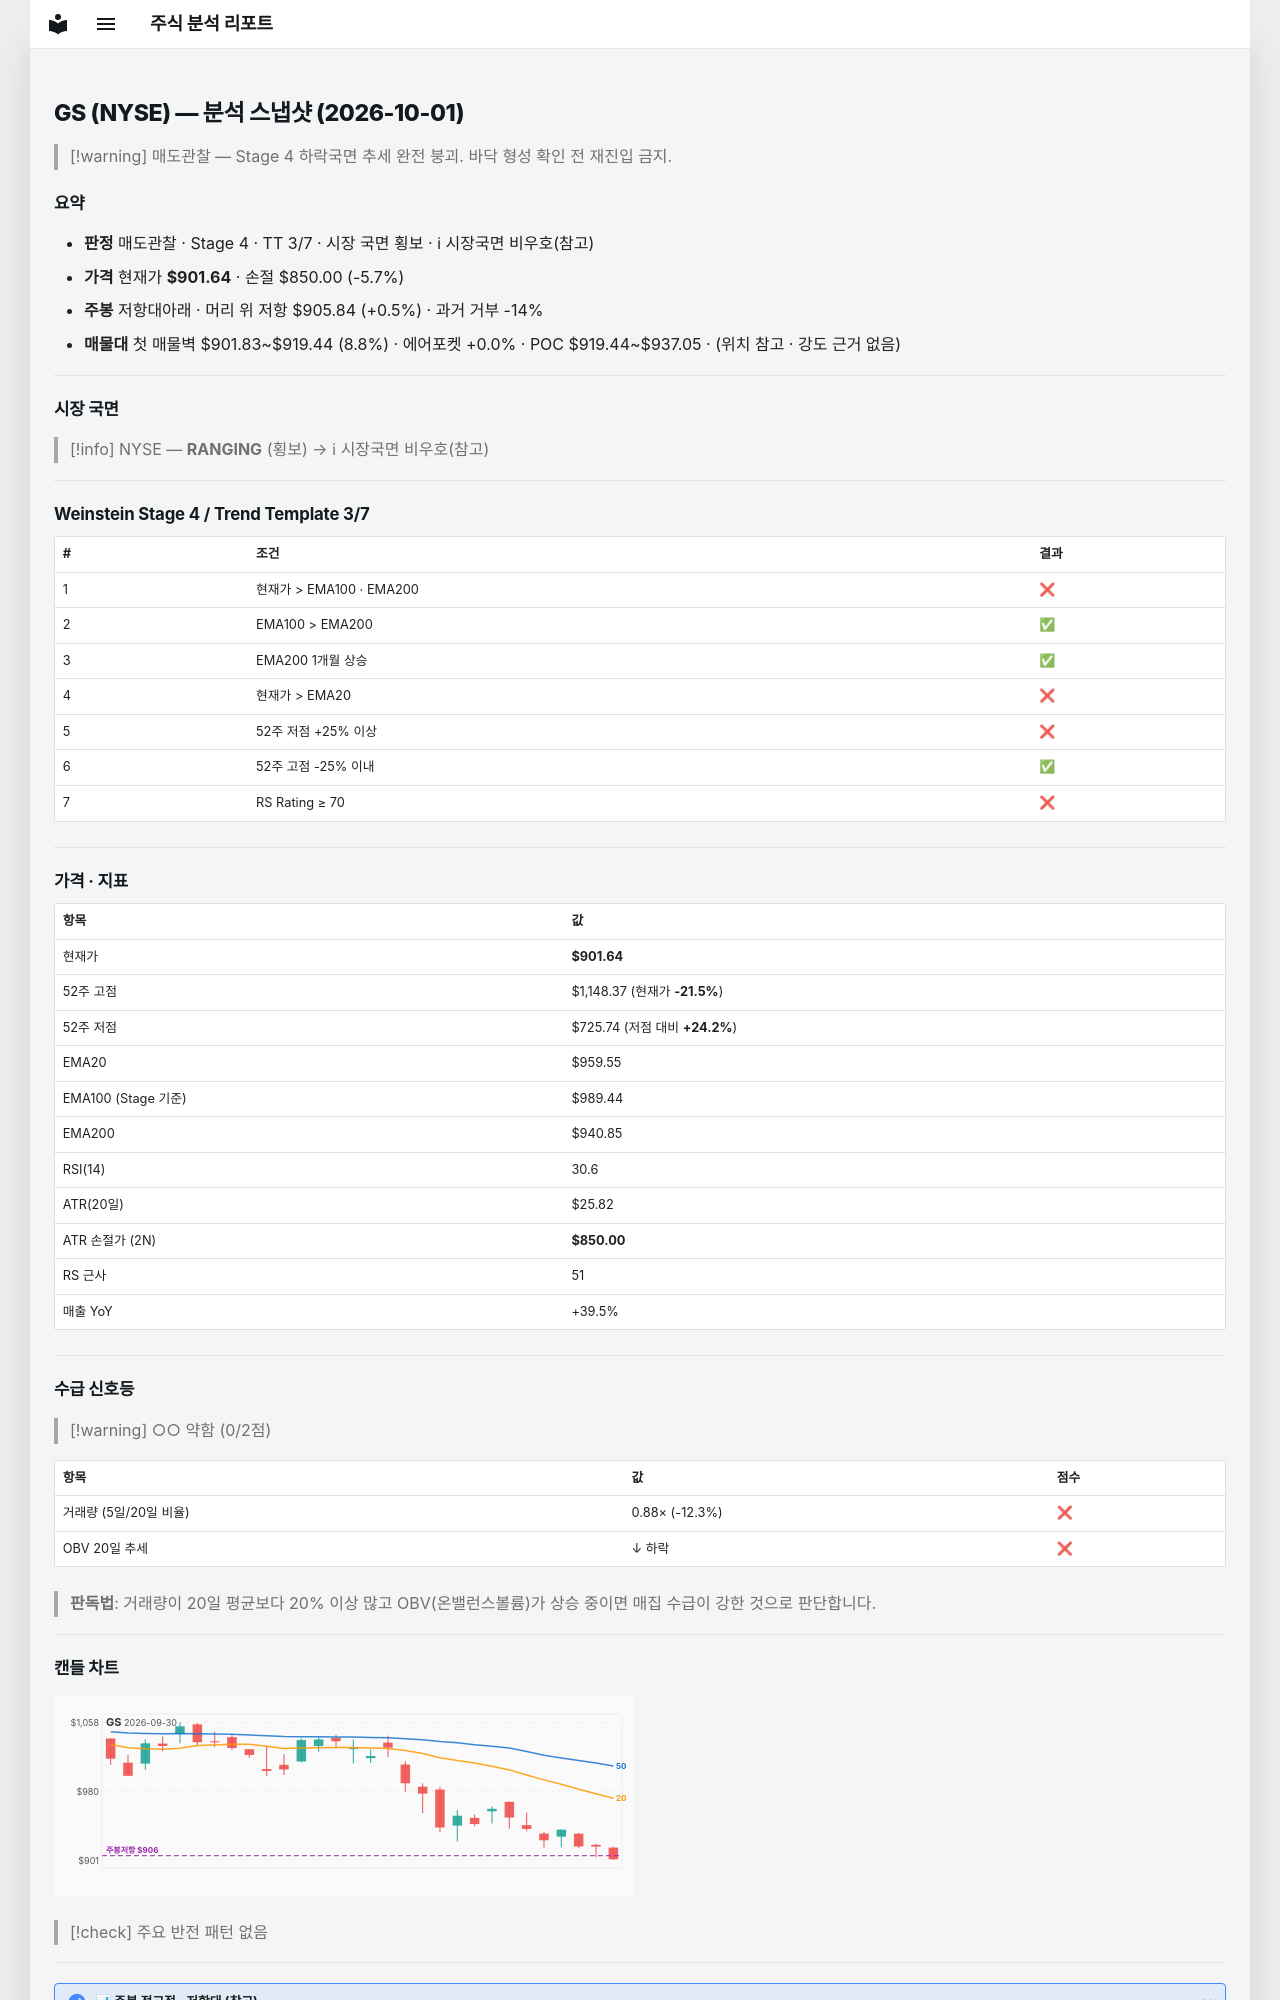

repository: soloandco/stock-reports · page: snapshots/GS-2026-10-01/index.html · generator: mkdocs

---
type: analysis-snapshot
title: GS 분석 스냅샷
ticker: GS
market: NYSE
created: 2026-10-01
updated: 2026-10-01
bar-date: 2026-09-30
verdict: 매도관찰
real-rr: 0.08
sma50-gap-pct: -6.0
weekly-position: 저항대아래
weekly-overhead-price: 905.84
weekly-overhead-pct: 0.5
stage: 4
trend-template-score: 3
tt-max: 7
ma-set: ema-20-100-200
price: 901.6400146484375
stop-price: 850.0022738807216
market-regime: RANGING
supply-demand-score: 0/2
supply-demand-label: 약함
status: tracking
tags:
  - stock-agent
  - watchlist
  - GS
  - analysis
related:
  - "[[analysis-template]]"
---

# GS (NYSE) — 분석 스냅샷 (2026-10-01)

> [!warning] 매도관찰 — Stage 4 하락국면
> 추세 완전 붕괴. 바닥 형성 확인 전 재진입 금지.

## 요약

- **판정** 매도관찰 · Stage 4 · TT 3/7 · 시장 국면 횡보 · ℹ 시장국면 비우호(참고)
- **가격** 현재가 **$901.64** · 손절 $850.00 (-5.7%)
- **주봉** 저항대아래 · 머리 위 저항 $905.84 (+0.5%) · 과거 거부 -14%
- **매물대** 첫 매물벽 $901.83~$919.44 (8.8%) · 에어포켓 +0.0% · POC $919.44~$937.05 · (위치 참고 · 강도 근거 없음)

---

## 시장 국면

> [!info] NYSE — **RANGING** (횡보) → ℹ 시장국면 비우호(참고)

---

## Weinstein Stage 4 / Trend Template 3/7

| # | 조건 | 결과 |
|---|------|------|
| 1 | 현재가 > EMA100 · EMA200 | ❌ |
| 2 | EMA100 > EMA200 | ✅ |
| 3 | EMA200 1개월 상승 | ✅ |
| 4 | 현재가 > EMA20 | ❌ |
| 5 | 52주 저점 +25% 이상 | ❌ |
| 6 | 52주 고점 -25% 이내 | ✅ |
| 7 | RS Rating ≥ 70 | ❌ |

---

## 가격 · 지표

| 항목 | 값 |
|------|---|
| 현재가 | **$901.64** |
| 52주 고점 | $1,148.37 (현재가 **-21.5%**) |
| 52주 저점 | $725.74 (저점 대비 **+24.2%**) |
| EMA20 | $959.55 |
| EMA100 (Stage 기준) | $989.44 |
| EMA200 | $940.85 |
| RSI(14) | 30.6 |
| ATR(20일) | $25.82 |
| ATR 손절가 (2N) | **$850.00** |
| RS 근사 | 51 |
| 매출 YoY | +39.5% |

---
## 수급 신호등

> [!warning] ○○ 약함 (0/2점)

| 항목 | 값 | 점수 |
|------|------|------|
| 거래량 (5일/20일 비율) | 0.88× (-12.3%) | ❌ |
| OBV 20일 추세 | ↓ 하락 | ❌ |

> **판독법**: 거래량이 20일 평균보다 20% 이상 많고 OBV(온밸런스볼륨)가 상승 중이면 매집 수급이 강한 것으로 판단합니다.

---
